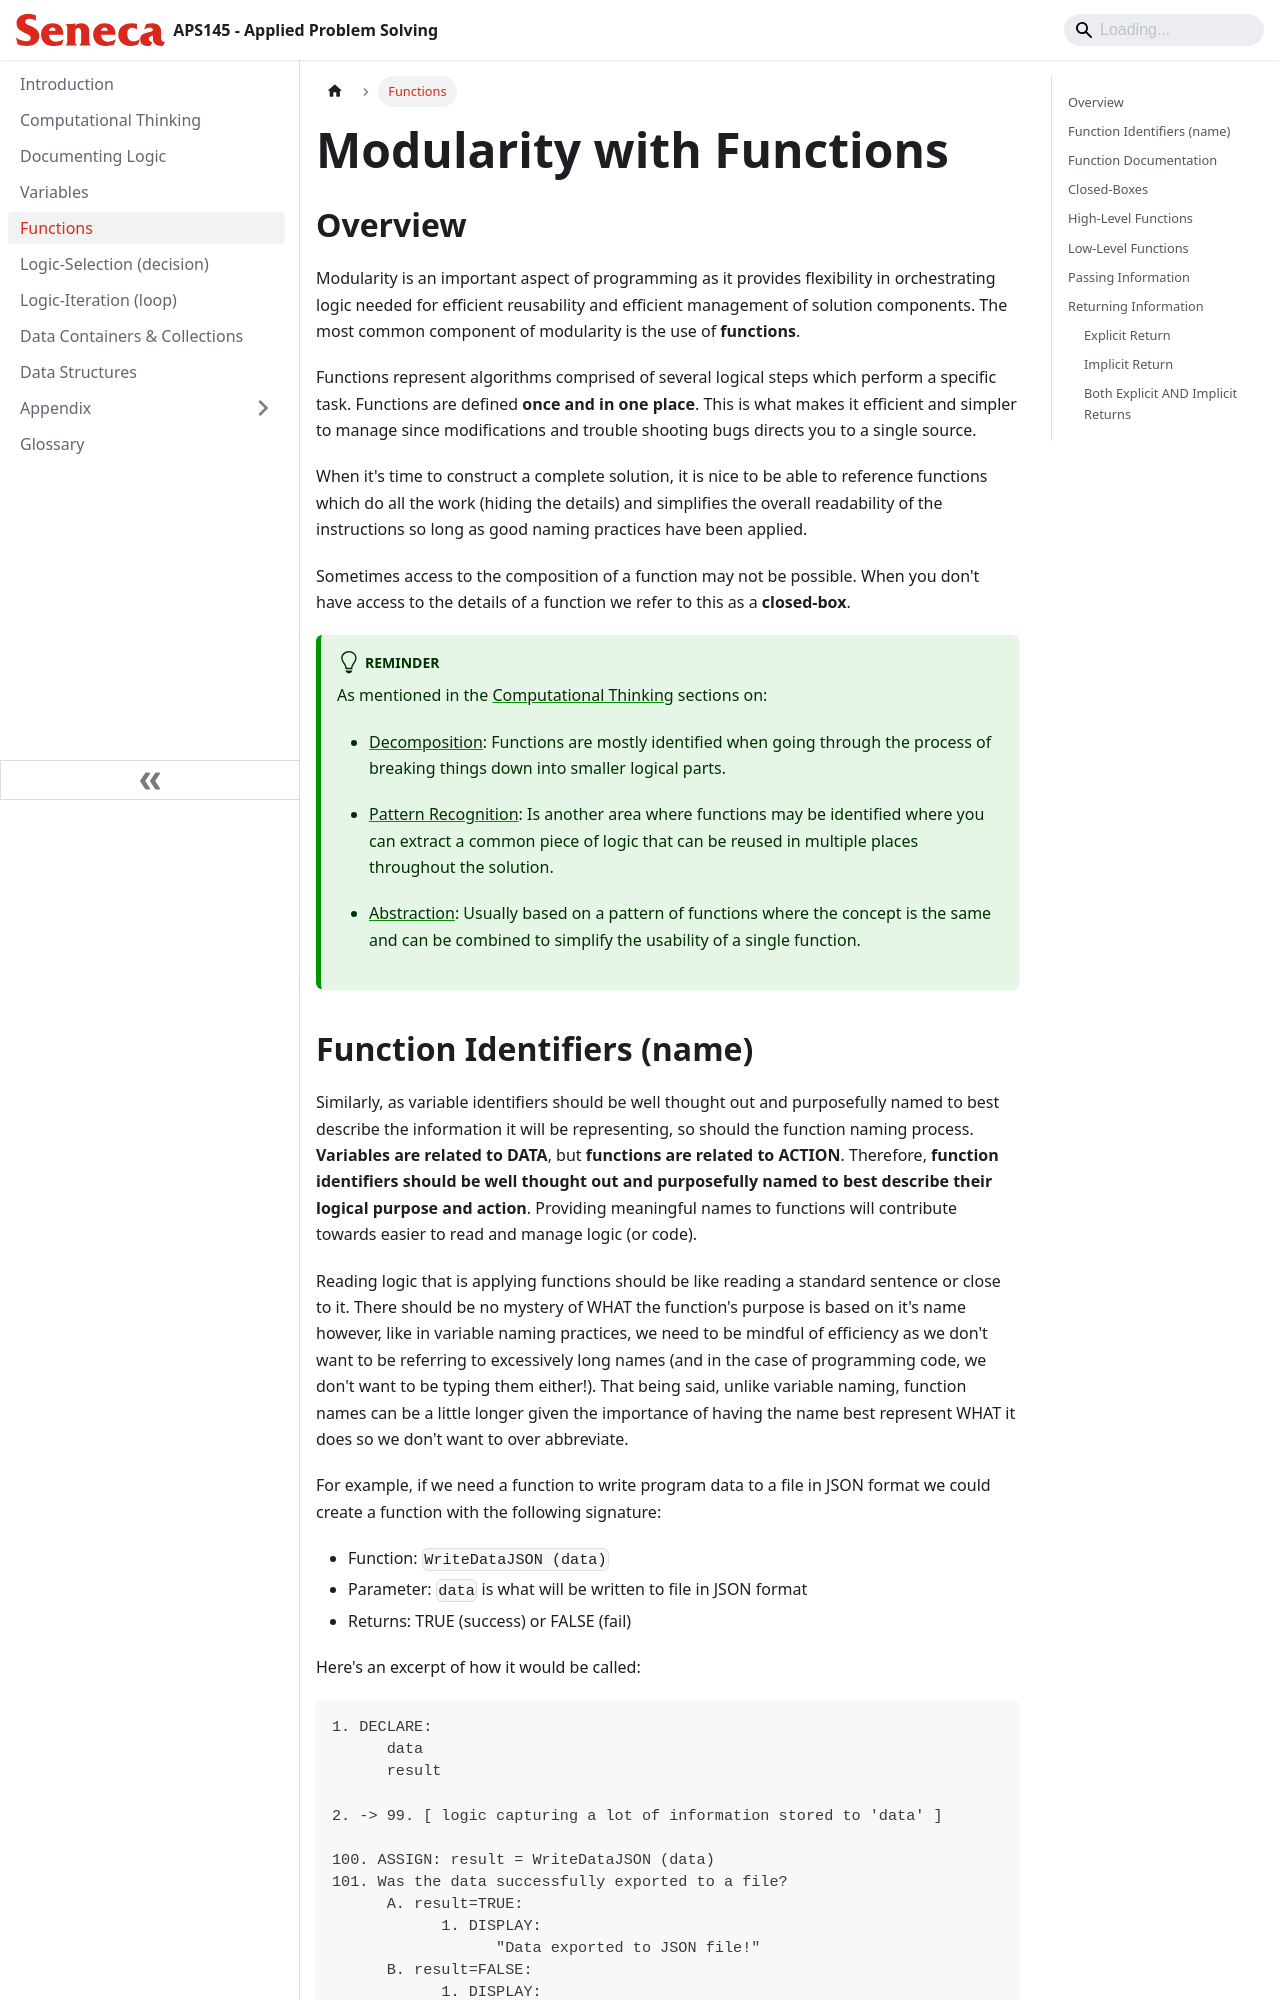

repository: Seneca-SCPA/Applied-Problem-Solving · page: functions.html · generator: docusaurus

---
id: functions
title: Functions
sidebar_position: 5
description: Modularity with functions
---

# Modularity with Functions

## Overview

<!--
Introduce functions and closed-boxes.
-->

Modularity is an important aspect of programming as it provides flexibility in orchestrating logic needed for efficient reusability and efficient management of solution components. The most common component of modularity is the use of **functions**.

Functions represent algorithms comprised of several logical steps which perform a specific task. Functions are defined **once and in one place**. This is what makes it efficient and simpler to manage since modifications and trouble shooting bugs directs you to a single source.

When it's time to construct a complete solution, it is nice to be able to reference functions which do all the work (hiding the details) and simplifies the overall readability of the instructions so long as good naming practices have been applied.

Sometimes access to the composition of a function may not be possible. When you don't have access to the details of a function we refer to this as a **closed-box**.

:::tip Reminder
As mentioned in the [Computational Thinking](./computational-thinking.md) sections on:

- [Decomposition](./computational-thinking.md#decomposition): Functions are mostly identified when going through the process of breaking things down into smaller logical parts.

- [Pattern Recognition](./computational-thinking.md#pattern-recognition): Is another area where functions may be identified where you can extract a common piece of logic that can be reused in multiple places throughout the solution.

- [Abstraction](./computational-thinking.md#abstraction): Usually based on a pattern of functions where the concept is the same and can be combined to simplify the usability of a single function.
  :::
